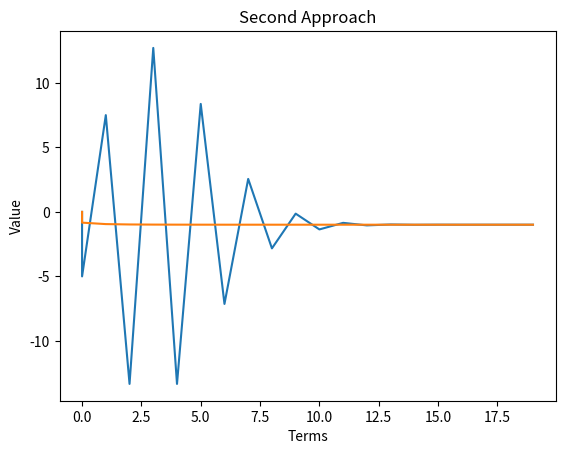

Python code for this plot:
import matplotlib.pyplot as plt

# Important: I forgot what this code does.
def fac(n):
    t = 1
    for i in range(1, n + 1):
        t = t * i
    return t


k = 5
res = 1
res2 = 1
res2final = 1
tvalue = 6.737947 * (10 ** -3)
xs1 = [1]
xs2 = [1]
ys1 = [1]
ys2 = [1]

print("First approach: ")
print("{:<20}{:<20}{:<20}".format("TrueValue", "Error", "App Error"))
for i in range(1, 21):
    tempres = res
    if i % 2 == 0:
        res = res + (k ** i) / fac(i)
    else:
        res = res - (k ** i) / fac(i)
    terror = (tvalue - res) / tvalue
    aerror = (res - tempres) / res
    print("{:<20}{:<20}{:<20}".format("{}".format(round(res, 4)), "{}".format(round(terror, 4)), "{}".format(round(aerror, 4))))
    xs1.append(i)
    ys1.append(res)

plt.plot([item - 1 for item in xs1], [item - 1 for item in ys1])
plt.title("First Approach")
plt.xlabel("Terms")
plt.ylabel("Value")
plt.show()

print("\nSecond approach: ")
print("{:<20}{:<20}{:<20}".format("TrueValue", "Error", "App Error"))
for i in range(1, 21):
    tempres2 = res2final
    res2 = res2 + (k ** i) / fac(i)
    res2final = 1 / res2
    terror2 = (tvalue - res2final) / tvalue
    aerror2 = (res2final - tempres2) / res2final
    print("{:<20}{:<20}{:<20}".format("{}".format(round(res2final, 4)), "{}".format(round(terror2, 4)), "{}".format(round(aerror2, 4))))
    xs2.append(i)
    ys2.append(res2final)

plt.plot([item - 1 for item in xs2], [item - 1 for item in ys2])
plt.title("Second Approach")
plt.xlabel("Terms")
plt.ylabel("Value")
plt.show()
